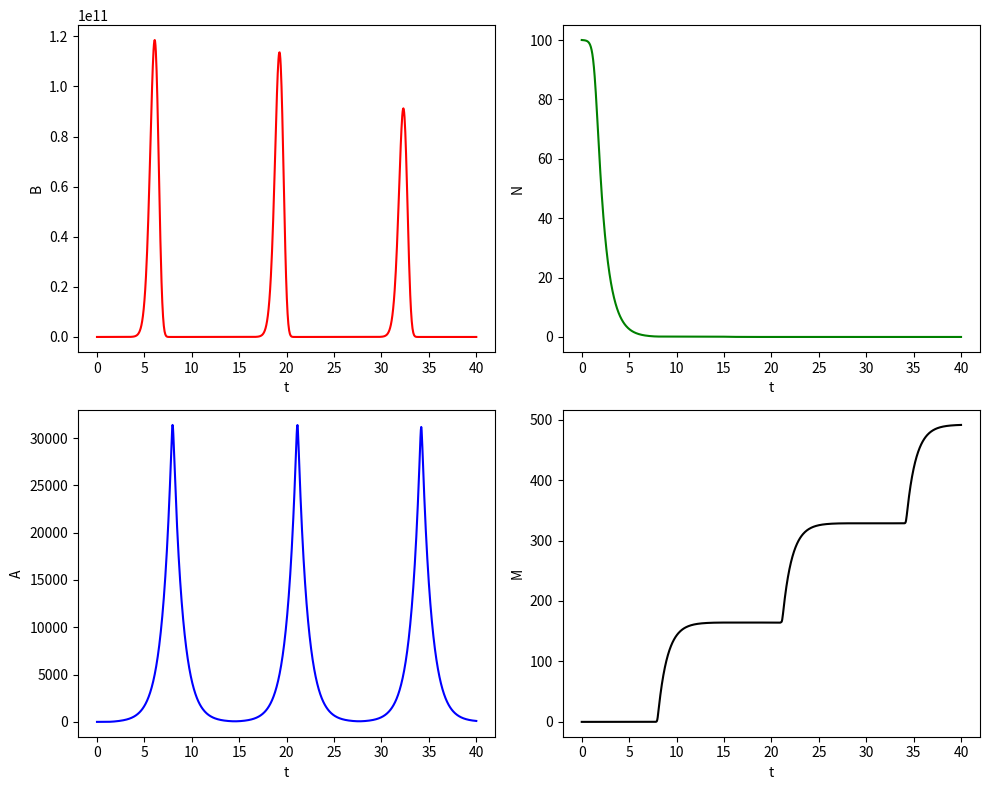

The matplotlib source for this figure:

#   -------------------------------------------------------------------
# 
#    Compute solutions of the T-cell model.
# 
#    For Chapter 13, Section 13.3 of
#    Keener and Sneyd, Mathematical Physiology, 3rd Edition, Springer.
# 
# [redacted]
# 
#   -------------------------------------------------------------------

import numpy as np
import matplotlib.pyplot as plt
from scipy.integrate import solve_ivp

def rhs(t, x):
    B, N, A, M = x

    sigma = 0
    rN = 0
    dN = 0.001
    aN = 1
    dA = 1
    m = 0.005
    rM = 0
    aM = 0
    dM = 0

    p = 2
    r = 5
    k = 0.001
    h = 1000

    f = B / (h + B)
    out = [
        r * B - k * B * A,
        sigma - dN * N - aN * f * N,
        f * (aN * N + aM * M + p * A) - dA * A - m * (1 - f) * A,
        m * (1 - f) * A - aM * f * M - dM * M
    ]

    if threshold and B < 0.9:
        out[0] = 0

    return out


# do you want to threshold the bacteria at B<1?  If so, set threshold = 1 (true)
threshold = np.bool_(0);  

init = [1, 100, 0, 0]
tspan = (0, 40)
solution = solve_ivp(rhs, tspan, init, method='RK45', t_eval=np.linspace(*tspan, 1000))

plt.figure(figsize=(10, 8))
plt.subplot(2, 2, 1)
plt.plot(solution.t, solution.y[0], 'r')
plt.xlabel('t')
plt.ylabel('B')
plt.subplot(2, 2, 2)
plt.plot(solution.t, solution.y[1], 'g')
plt.ylabel('N')
plt.xlabel('t')
plt.subplot(2, 2, 3)
plt.plot(solution.t, solution.y[2], 'b')
plt.xlabel('t')
plt.ylabel('A')
plt.subplot(2, 2, 4)
plt.plot(solution.t, solution.y[3], 'k')
plt.xlabel('t')
plt.ylabel('M')
plt.tight_layout()
plt.show()
